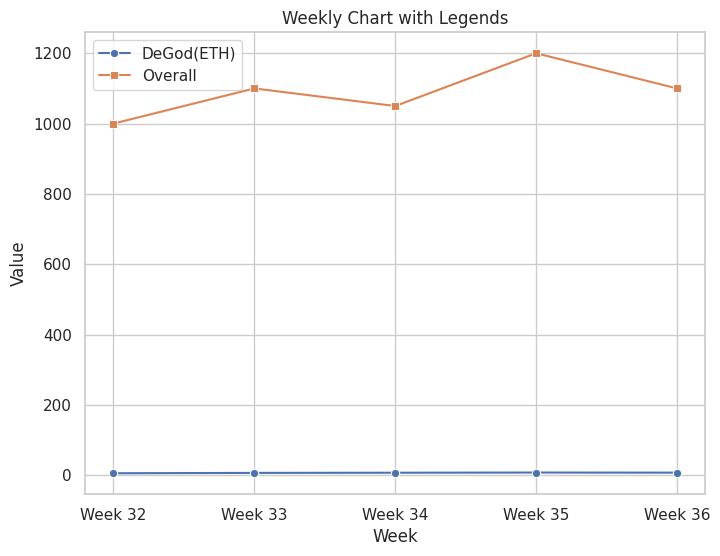

Reproduce this figure in Python.
import matplotlib.pyplot as plt
import seaborn as sns

weeks = ['Week 32', 'Week 33', 'Week 34', 'Week 35', 'Week 36']
values_a = [6, 7, 7.5, 8, 7.7]
values_b = [1000, 1100, 1050, 1200, 1100]

sns.set(style="whitegrid")
plt.figure(figsize=(8, 6))

sns.lineplot(x=weeks, y=values_a, label='DeGod(ETH)', marker='o')
sns.lineplot(x=weeks, y=values_b, label='Overall', marker='s')

plt.xlabel('Week')
plt.ylabel('Value')
plt.title('Weekly Chart with Legends')
plt.legend()

plt.savefig('seaborn_weekly_chart.png')
